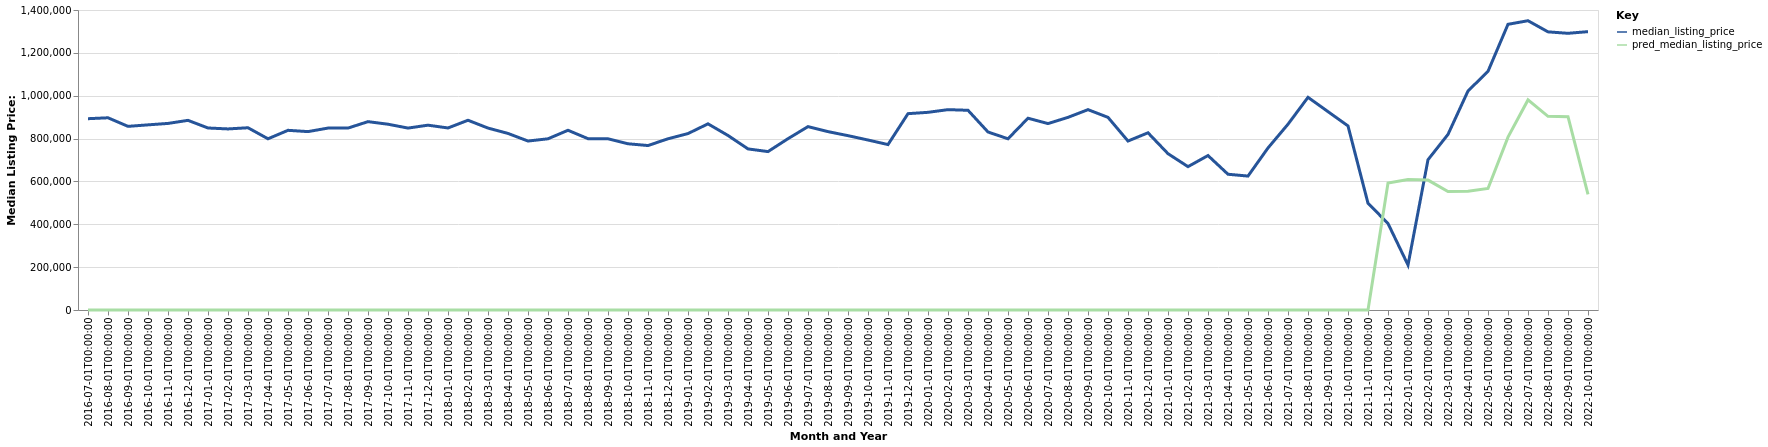

Data behind this chart, as committed beside it:
date, time_idx, median_listing_price, thirty_year_interest_rate_five, month, county_name, active_listing_count, pred_median_listing_price, month_year
2016-07-01, 0, 892750, 3.72, 7, Edwards, CO, 1259, 0, Jul-2016
2016-08-01, 1, 897000, 3.73, 8, Edwards, CO, 1219, 0, Aug-2016
2016-09-01, 2, 857000, 3.66, 9, Edwards, CO, 1157, 0, Sep-2016
2016-10-01, 3, 864000, 3.64, 10, Edwards, CO, 1072, 0, Oct-2016
2016-11-01, 4, 870713, 3.66, 11, Edwards, CO, 977.0, 0, Nov-2016
2016-12-01, 5, 885000, 3.48, 12, Edwards, CO, 960.0, 0, Dec-2016
2017-01-01, 6, 849375, 3.45, 1, Edwards, CO, 935.0, 0, Jan-2017
2017-02-01, 7, 845000, 3.5, 2, Edwards, CO, 965.0, 0, Feb-2017
2017-03-01, 8, 850500, 3.52, 3, Edwards, CO, 1029, 0, Mar-2017
2017-04-01, 9, 799000, 4.03, 4, Edwards, CO, 1048, 0, Apr-2017
2017-05-01, 10, 838500, 4.32, 5, Edwards, CO, 968.0, 0, May-2017
2017-06-01, 11, 832500, 4.2, 6, Edwards, CO, 1046, 0, Jun-2017
2017-07-01, 12, 849000, 4.19, 7, Edwards, CO, 1142, 0, Jul-2017
2017-08-01, 13, 849000, 4.3, 8, Edwards, CO, 1132, 0, Aug-2017
2017-09-01, 14, 879000, 4.1, 9, Edwards, CO, 1041, 0, Sep-2017
2017-10-01, 15, 867000, 4.05, 10, Edwards, CO, 978.0, 0, Oct-2017
2017-11-01, 16, 849000, 3.94, 11, Edwards, CO, 902.0, 0, Nov-2017
2017-12-01, 17, 862500, 4.03, 12, Edwards, CO, 908.0, 0, Dec-2017
2018-01-01, 18, 849500, 3.93, 1, Edwards, CO, 910.0, 0, Jan-2018
2018-02-01, 19, 885500, 3.83, 2, Edwards, CO, 877.0, 0, Feb-2018
2018-03-01, 20, 849000, 3.94, 3, Edwards, CO, 939.0, 0, Mar-2018
2018-04-01, 21, 824000, 3.95, 4, Edwards, CO, 922.0, 0, Apr-2018
2018-05-01, 22, 788500, 3.99, 5, Edwards, CO, 936.0, 0, May-2018
2018-06-01, 23, 799000, 4.15, 6, Edwards, CO, 1000, 0, Jun-2018
2018-07-01, 24, 838750, 4.4, 7, Edwards, CO, 1102, 0, Jul-2018
2018-08-01, 25, 799500, 4.46, 8, Edwards, CO, 1095, 0, Aug-2018
2018-09-01, 26, 799000, 4.58, 9, Edwards, CO, 1042, 0, Sep-2018
2018-10-01, 27, 775750, 4.66, 10, Edwards, CO, 998.0, 0, Oct-2018
2018-11-01, 28, 767500, 4.62, 11, Edwards, CO, 976.0, 0, Nov-2018
2018-12-01, 29, 799000, 4.54, 12, Edwards, CO, 983.0, 0, Dec-2018
2019-01-01, 30, 823375, 4.6, 1, Edwards, CO, 981.0, 0, Jan-2019
2019-02-01, 31, 868750, 4.72, 2, Edwards, CO, 976.0, 0, Feb-2019
2019-03-01, 32, 814429, 4.9, 3, Edwards, CO, 980.0, 0, Mar-2019
2019-04-01, 33, 751750, 4.94, 4, Edwards, CO, 985.0, 0, Apr-2019
2019-05-01, 34, 739250, 4.75, 5, Edwards, CO, 941.0, 0, May-2019
2019-06-01, 35, 799500, 4.51, 6, Edwards, CO, 1048, 0, Jun-2019
2019-07-01, 36, 855750, 4.41, 7, Edwards, CO, 1124, 0, Jul-2019
2019-08-01, 37, 832455, 4.41, 8, Edwards, CO, 1086, 0, Aug-2019
2019-09-01, 38, 813636, 4.2, 9, Edwards, CO, 1032, 0, Sep-2019
2019-10-01, 39, 793250, 4.14, 10, Edwards, CO, 991.0, 0, Oct-2019
2019-11-01, 40, 772000, 3.84, 11, Edwards, CO, 969.0, 0, Nov-2019
2019-12-01, 41, 916250, 3.81, 12, Edwards, CO, 968.0, 0, Dec-2019
2020-01-01, 42, 922500, 3.75, 1, Edwards, CO, 906.0, 0, Jan-2020
2020-02-01, 43, 935000, 3.73, 2, Edwards, CO, 885.0, 0, Feb-2020
2020-03-01, 44, 932000, 3.78, 3, Edwards, CO, 922.0, 0, Mar-2020
2020-04-01, 45, 830725, 3.75, 4, Edwards, CO, 896.0, 0, Apr-2020
2020-05-01, 46, 799000, 3.74, 5, Edwards, CO, 891.0, 0, May-2020
2020-06-01, 47, 895000, 3.72, 6, Edwards, CO, 905.0, 0, Jun-2020
2020-07-01, 48, 869975, 3.49, 7, Edwards, CO, 919.0, 0, Jul-2020
2020-08-01, 49, 899000, 3.65, 8, Edwards, CO, 893.0, 0, Aug-2020
2020-09-01, 50, 935000, 3.33, 9, Edwards, CO, 812.0, 0, Sep-2020
2020-10-01, 51, 899000, 3.28, 10, Edwards, CO, 727.0, 0, Oct-2020
2020-11-01, 52, 788500, 3.21, 11, Edwards, CO, 690.0, 0, Nov-2020
2020-12-01, 53, 827000, 3.07, 12, Edwards, CO, 649.0, 0, Dec-2020
2021-01-01, 54, 729500, 2.99, 1, Edwards, CO, 608.0, 0, Jan-2021
2021-02-01, 55, 669000, 2.93, 2, Edwards, CO, 579.0, 0, Feb-2021
2021-03-01, 56, 720750, 2.88, 3, Edwards, CO, 562.0, 0, Mar-2021
2021-04-01, 57, 633500, 2.84, 4, Edwards, CO, 539.0, 0, Apr-2021
2021-05-01, 58, 625000, 2.71, 5, Edwards, CO, 477.0, 0, May-2021
2021-06-01, 59, 756250, 2.79, 6, Edwards, CO, 499.0, 0, Jun-2021
... 16 more rows
